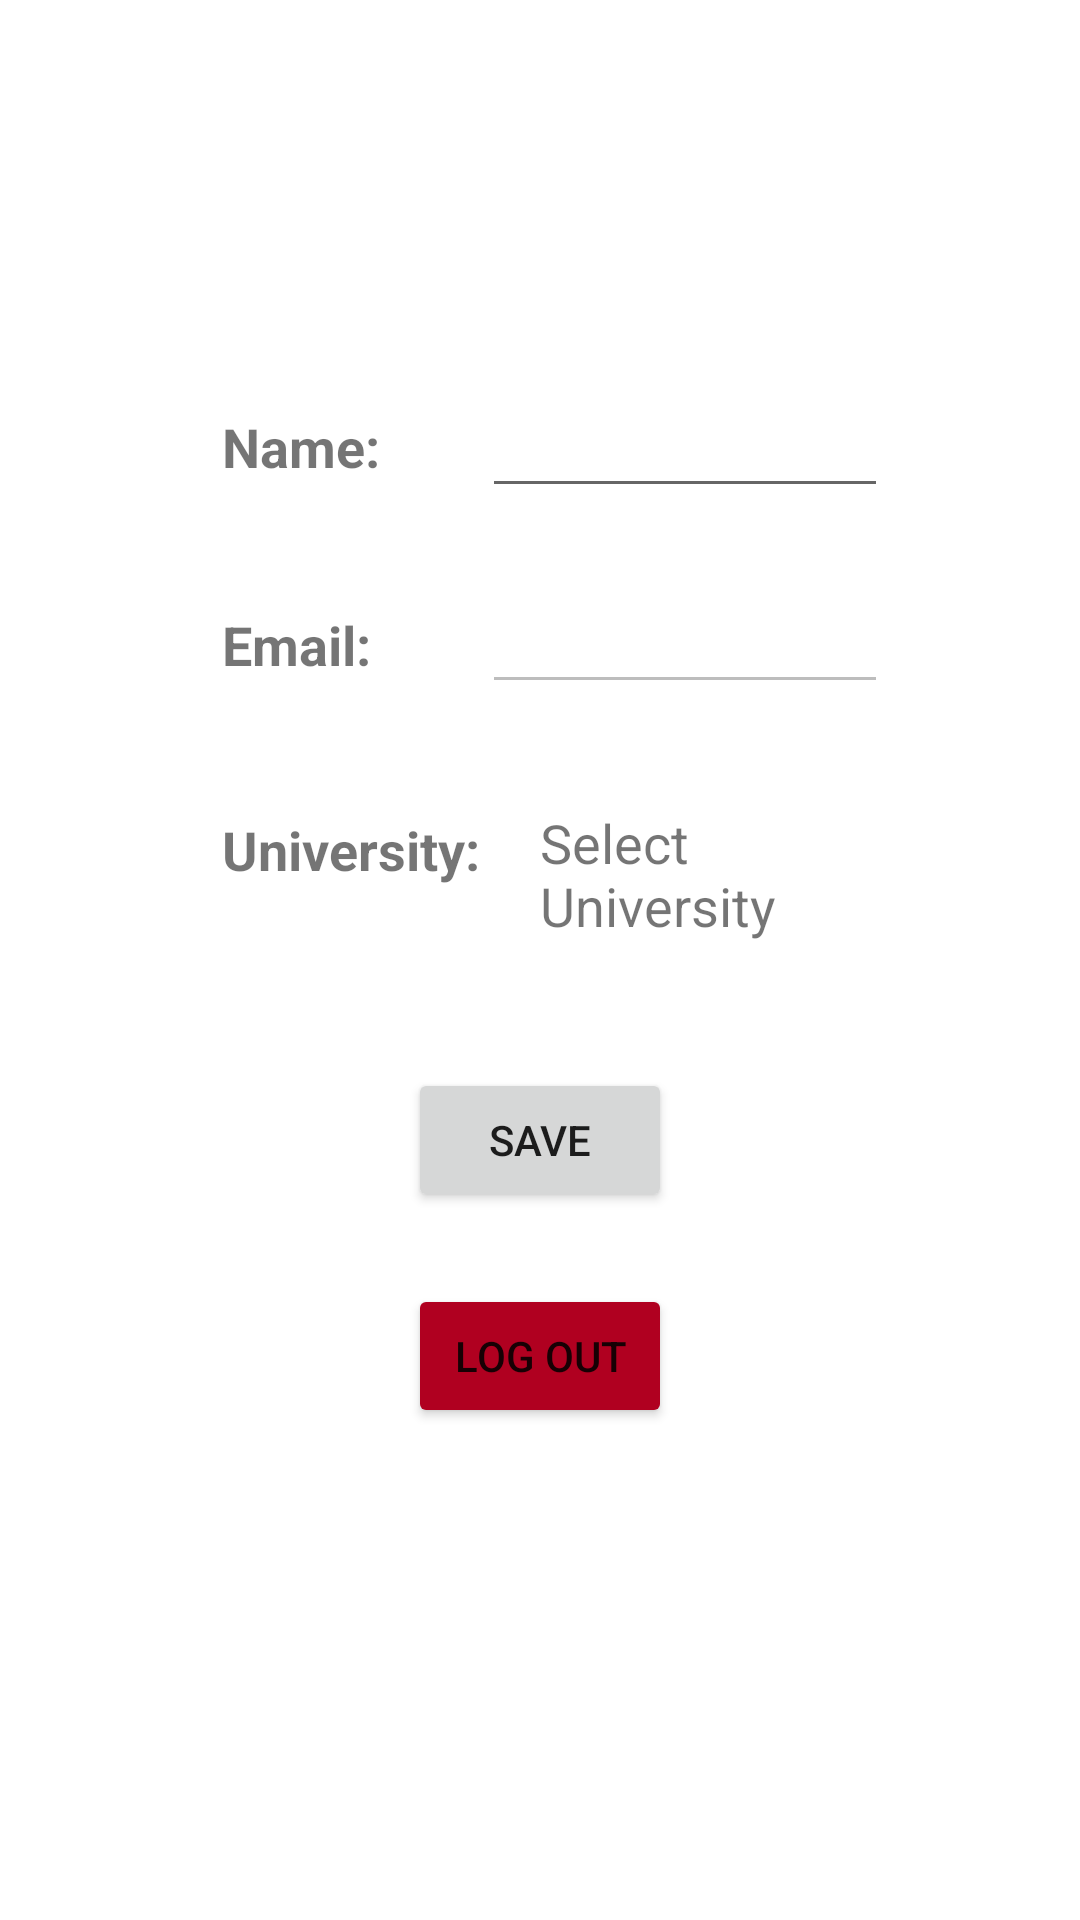

Write the Android layout XML for this screen, with the resource values it uses.
<!-- AndroidManifest.xml: application theme Theme.SyncGatewaySampleApp -->
<!-- res/layout/activity_user_profile.xml -->
<?xml version="1.0" encoding="utf-8"?>
<androidx.constraintlayout.widget.ConstraintLayout xmlns:android="http://schemas.android.com/apk/res/android"
    xmlns:app="http://schemas.android.com/apk/res-auto"
    xmlns:tools="http://schemas.android.com/tools"
    android:layout_width="match_parent"
    android:layout_height="match_parent">

    <TextView
        android:id="@+id/tvName"
        android:layout_width="wrap_content"
        android:layout_height="wrap_content"
        android:layout_marginStart="64dp"
        android:layout_marginTop="128dp"
        android:padding="10dp"
        android:text="Name:"
        android:textSize="18sp"
        android:textStyle="bold"
        app:layout_constraintBottom_toBottomOf="@+id/etName"
        app:layout_constraintStart_toStartOf="parent"
        app:layout_constraintTop_toTopOf="parent" />

    <EditText
        android:id="@+id/etName"
        android:layout_width="0dp"
        android:layout_height="wrap_content"
        android:layout_marginStart="24dp"
        android:layout_marginTop="128dp"
        android:layout_marginEnd="64dp"
        android:ems="10"
        android:inputType="textPersonName"
        app:layout_constraintEnd_toEndOf="parent"
        app:layout_constraintHorizontal_bias="0.0"
        app:layout_constraintStart_toEndOf="@+id/tvName"
        app:layout_constraintTop_toTopOf="parent" />

    <TextView
        android:id="@+id/tvEmail"
        android:layout_width="wrap_content"
        android:layout_height="wrap_content"
        android:layout_marginStart="64dp"
        android:layout_marginTop="24dp"
        android:padding="10dp"
        android:text="Email:"
        android:textSize="18sp"
        android:textStyle="bold"
        app:layout_constraintBottom_toBottomOf="@+id/etEmail"
        app:layout_constraintStart_toStartOf="parent"
        app:layout_constraintTop_toBottomOf="@+id/tvName" />

    <EditText
        android:id="@+id/etEmail"
        android:layout_width="0dp"
        android:layout_height="wrap_content"
        android:layout_marginStart="24dp"
        android:layout_marginTop="24dp"
        android:layout_marginEnd="64dp"
        android:ems="10"
        android:inputType="textPersonName"
        android:enabled="false"
        app:layout_constraintEnd_toEndOf="parent"
        app:layout_constraintHorizontal_bias="1.0"
        app:layout_constraintStart_toEndOf="@+id/tvName"
        app:layout_constraintTop_toBottomOf="@+id/etName" />

    <TextView
        android:id="@+id/tvUniversity"
        android:layout_width="wrap_content"
        android:layout_height="wrap_content"
        android:layout_marginStart="64dp"
        android:layout_marginTop="24dp"
        android:padding="10dp"
        android:text="University:"
        android:textSize="18sp"
        android:textStyle="bold"
        app:layout_constraintStart_toStartOf="parent"
        app:layout_constraintTop_toBottomOf="@+id/tvEmail" />

    <TextView
        android:id="@+id/tvSelectUniversity"
        android:layout_width="0dp"
        android:layout_height="wrap_content"
        android:layout_marginTop="24dp"
        android:layout_marginEnd="64dp"
        android:padding="10dp"
        android:text="Select University"
        android:onClick="onUniversityTapped"
        android:textSize="18sp"
        app:layout_constraintEnd_toEndOf="parent"
        app:layout_constraintStart_toEndOf="@+id/tvUniversity"
        app:layout_constraintTop_toBottomOf="@+id/etEmail" />

    <Button
        android:id="@+id/btnSave"
        android:layout_width="wrap_content"
        android:layout_height="wrap_content"
        android:layout_marginTop="32dp"
        android:text="Save"
        android:onClick="onSaveTapped"
        app:layout_constraintEnd_toEndOf="parent"
        app:layout_constraintStart_toStartOf="parent"
        app:layout_constraintTop_toBottomOf="@+id/tvSelectUniversity" />

    <Button
        android:id="@+id/btnLogOut"
        android:layout_width="wrap_content"
        android:layout_height="wrap_content"
        android:layout_marginTop="24dp"
        android:backgroundTint="@color/design_default_color_error"
        android:text="Log out"
        android:onClick="onLogoutTapped"
        app:layout_constraintEnd_toEndOf="parent"
        app:layout_constraintStart_toStartOf="parent"
        app:layout_constraintTop_toBottomOf="@+id/btnSave" />

</androidx.constraintlayout.widget.ConstraintLayout>
<!-- resources referenced by this layout -->
<resources>
  <style name="Theme.SyncGatewaySampleApp" parent="Theme.MaterialComponents.DayNight.DarkActionBar">
          
          <item name="colorPrimary">@color/purple_500</item>
          <item name="colorPrimaryVariant">@color/purple_700</item>
          <item name="colorOnPrimary">@color/white</item>
          
          <item name="colorSecondary">@color/teal_200</item>
          <item name="colorSecondaryVariant">@color/teal_700</item>
          <item name="colorOnSecondary">@color/black</item>
          
          <item name="android:statusBarColor" tools:targetApi="l">?attr/colorPrimaryVariant</item>
          
      </style>
  <!-- not gathered from this repository: default colours our renderer supplied (Android Studio template values) -->
  <color name="purple_500">#FF6200EE</color>
  <color name="purple_700">#FF3700B3</color>
  <color name="teal_200">#FF03DAC5</color>
  <color name="teal_700">#FF018786</color>
  <color name="black">#FF000000</color>
  <color name="white">#FFFFFFFF</color>
</resources>
